Run: headless pygame with SDL's dummy video driver; simulated clock (each Clock.tick advances the game by its frame time, no real sleeping); random seed 0; keys injected as events and as key.get_pressed() state; no mouse input.
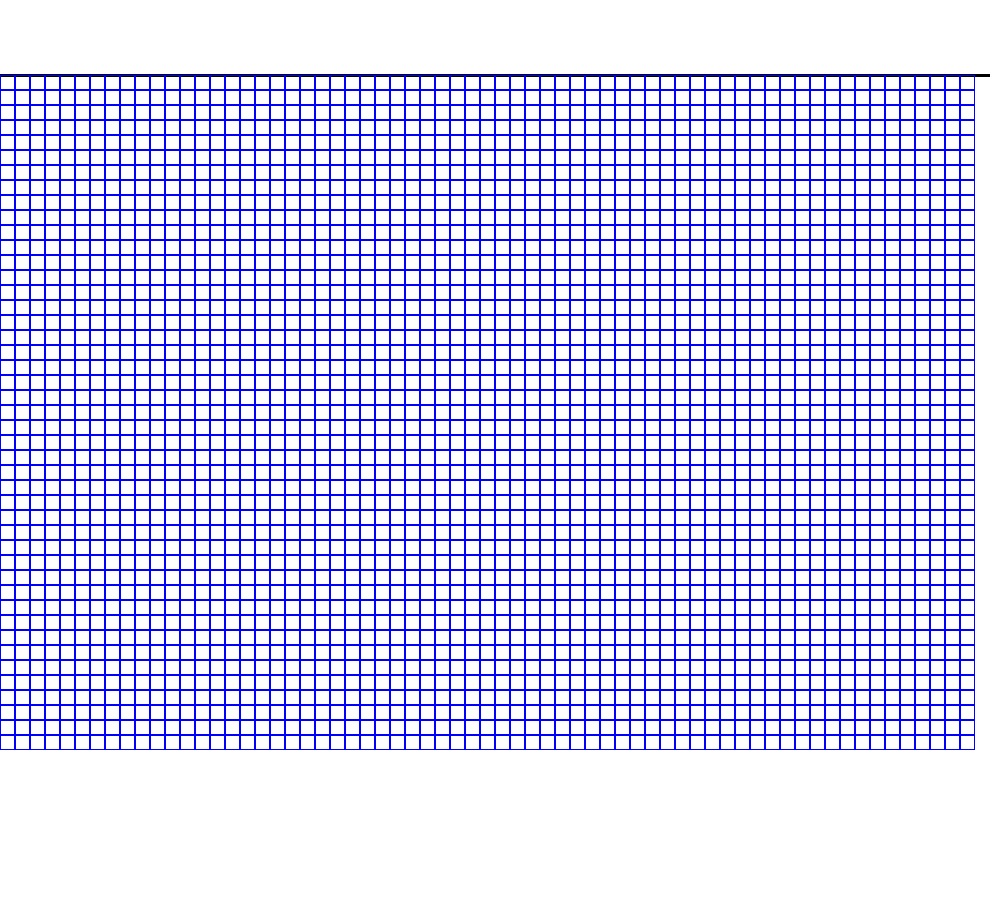
Frame 1 of 4 · flips 1–60 · no input
Frame 2 of 4 · flips 61–180 · tapped SPACE, RETURN · held RIGHT (→), D · screen unchanged from frame 1, image omitted
Frame 3 of 4 · flips 181–300 · held DOWN (↓), S · screen unchanged from frame 2, image omitted
Frame 4 of 4 · flips 301–420 · held LEFT (←), A, UP (↑), W · screen unchanged from frame 3, image omitted

The pygame program that drew these frames:

import pygame
import sys
#import backend as be

WINDOW_WIDTH = 990
WINDOW_HEIGHT = 900
#dimensions of the board
n_x = 66
n_y = 10


# Version we recommend you use
pygame.init()
# If we want to check the result we can assign the return value
# to a variable and then print it
#init_result = pygame.init()
#print(init_result)

# Create a game window
game_window = pygame.display.set_mode((WINDOW_WIDTH, WINDOW_HEIGHT))
# Set title
pygame.display.set_caption("My Algorithm Visualizer")

game_running = True


while game_running:
    #Game content
    print("Hello")
    #Color of window background
    game_window.fill((255,255,255))
    # Loop through all active events
    for event in pygame.event.get():
        # Close the program if the user presses the 'X'
        if event.type == pygame.QUIT:
            game_running = False

    #height where line begins
    y_line = 75
    pygame.draw.line(game_window, (0,0,0,0), (0,y_line), (WINDOW_WIDTH,y_line), width=3)
    
    #(pos_left, pos_right, width, height)
    #sm_rect = pygame.Rect(50, 100, 10, 10)
    #pygame.draw.rect(game_window, "blue", sm_rect, 1)

    p = 15
    for y in range(0,45):
        for x in range(0,n_x-1):
            sm_rect = pygame.Rect(p*x,y_line+p*y, p, p)
            pygame.draw.rect(game_window, "blue", sm_rect, width=1)
    
    #sm_rect = pygame.Rect(p*1,p*1, p, p)
    #pygame.draw.rect(game_window, "blue", sm_rect, width=1)

    pygame.display.update()

pygame.quit()
sys.exit()
